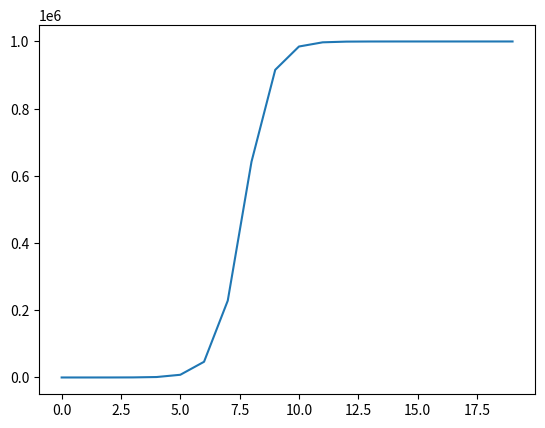
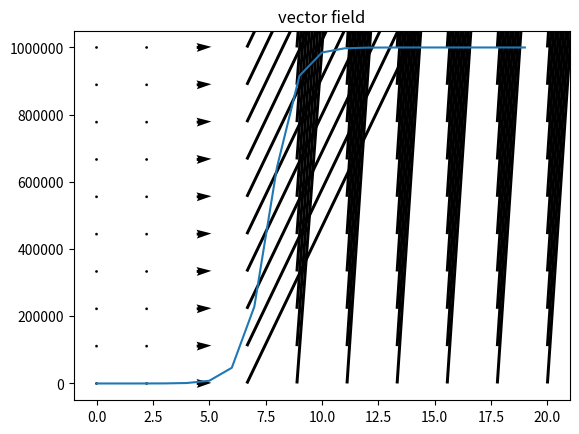
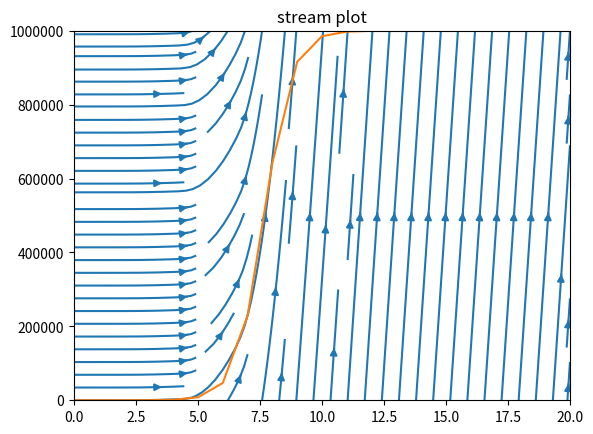

Recreate these plots in Python, in order.
# Ex 2
"""
Plot a vector field and a stream plot for the logistic growth model. Express 
the rate of change of population size with a color map.
•Bacteria grow at a rate of 20 per hour in a petri dish. 
If there is initially one bacterium and a carrying capacity of 1 million cells, 
how long does it take to reach 500,000 cells? Plot the graph using logarithmic scale
"""
import numpy as np
import matplotlib.pyplot as plt

'''
Logistic growth:
    
    N(t) = c_0/n_0 + alfa*exp(-kt)
    alfa - constant

    Bacteria at time 0 = N(0) = 1

    c/1-alfa = n_0
'''


t = np.arange(0,20,1)
alfa = 999999
k = 1.8
c_0 = 1000000
n_0 = 1
def log_growth(t = t, alfa = alfa, k = k, c_0 = c_0, n_0 = n_0):
    result = c_0/(n_0+alfa*np.exp(-k*t))
    return result

result = log_growth()

plt.figure()
plt.plot(t, result)
plt.show()

xx, yy = np.meshgrid(np.linspace(0,20,10),np.linspace(0,1000000,10))


dxdt = log_growth(t = xx)
dt = 0.001* np.ones(xx.shape)
dx = dxdt* (dt)

plt.figure()
plt.title("vector field")
plt.ticklabel_format(style ='plain')
plt.plot(t, result)
plt.quiver(xx, yy, dt, dx, angles='xy', scale=100)
plt.show()

plt.figure()
plt.title("stream plot")
plt.ticklabel_format(style ='plain')
plt.streamplot(xx,yy,dt,dx)
plt.plot(t, result)
plt.show()

